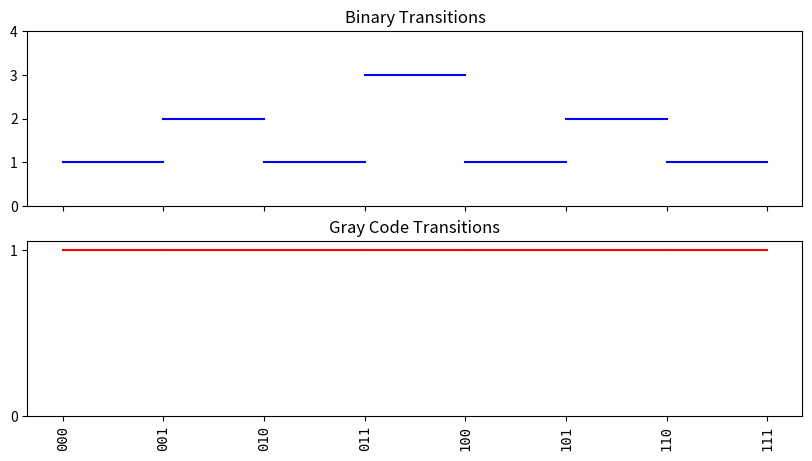

Source code (Python):
import numpy as np
import matplotlib.pyplot as plt

def generate_gray_code(n):
    if n == 0:
        return ['']
    elif n == 1:
        return ['0', '1']
    else:
        previous_gray_code = generate_gray_code(n - 1)
        result = []
        # Prefix '0' to the first half
        for code in previous_gray_code:
            result.append('0' + code)
        # Prefix '1' to the second half (reflected)
        for code in reversed(previous_gray_code):
            result.append('1' + code)
        return result

def simulate_transitions(n):
    binary_sequence = [format(i, f'0{n}b') for i in range(2**n)]
    gray_code_sequence = generate_gray_code(n)

    fig, ax = plt.subplots(2, 1, figsize=(10, 5), sharex=True)
    ax[0].set_title('Binary Transitions')
    ax[1].set_title('Gray Code Transitions')
    
    for i in range(len(binary_sequence) - 1):
        binary_transition = np.sum([a != b for a, b in zip(binary_sequence[i], binary_sequence[i+1])])
        gray_transition = np.sum([a != b for a, b in zip(gray_code_sequence[i], gray_code_sequence[i+1])])

        ax[0].plot([i, i + 1], [binary_transition, binary_transition], 'b')
        ax[1].plot([i, i + 1], [gray_transition, gray_transition], 'r')

    ax[0].set_yticks([0, 1, 2, 3, 4])
    ax[1].set_yticks([0, 1])
    ax[1].set_xticks(range(len(binary_sequence)))
    ax[1].set_xticklabels(binary_sequence, rotation=90, fontfamily='monospace')

    plt.show()

# Example usage:
simulate_transitions(3)
